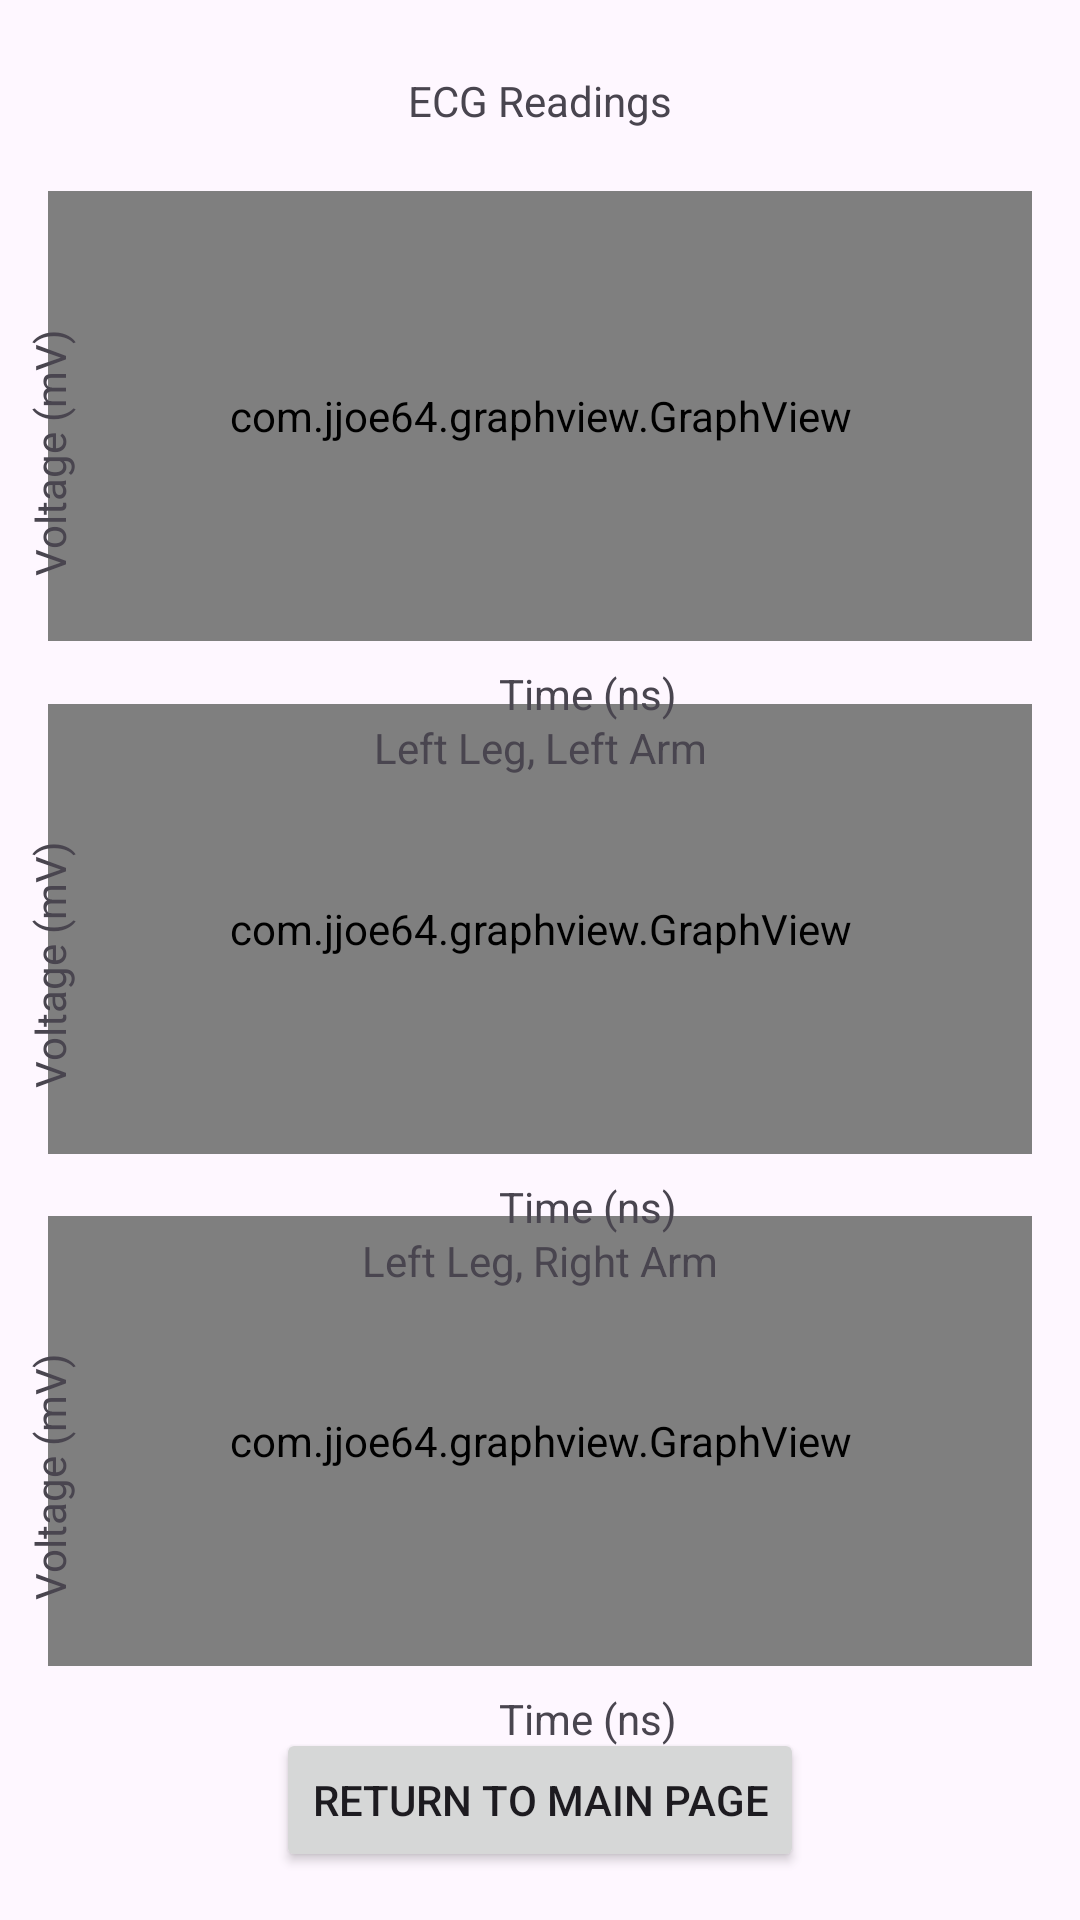

Produce the Android XML layout that renders to this screen, including the resource entries it uses.
<!-- AndroidManifest.xml: application theme Theme.Final_simple_shimmer_app -->
<!-- res/layout/activity_main2.xml -->
<?xml version="1.0" encoding="utf-8"?>
<androidx.constraintlayout.widget.ConstraintLayout xmlns:android="http://schemas.android.com/apk/res/android"
    xmlns:app="http://schemas.android.com/apk/res-auto"
    xmlns:tools="http://schemas.android.com/tools"
    android:id="@+id/main"
    android:layout_width="match_parent"
    android:layout_height="match_parent"
    tools:context=".MainActivity2">

    
    <TextView
        android:id="@+id/textView4"
        android:layout_width="wrap_content"
        android:layout_height="wrap_content"
        android:layout_marginTop="24dp"
        android:text="ECG Readings"
        app:layout_constraintEnd_toEndOf="parent"
        app:layout_constraintHorizontal_bias="0.5"
        app:layout_constraintStart_toStartOf="parent"
        app:layout_constraintTop_toTopOf="parent" />

    
    <com.jjoe64.graphview.GraphView
        android:id="@+id/graph"
        android:layout_width="match_parent"
        android:layout_height="150dp"
        android:layout_marginStart="16dp"
        android:layout_marginEnd="16dp"
        app:layout_constraintBottom_toTopOf="@+id/graph2"
        app:layout_constraintEnd_toEndOf="parent"
        app:layout_constraintHorizontal_bias="0.5"
        app:layout_constraintStart_toStartOf="parent"
        app:layout_constraintTop_toBottomOf="@+id/textView4" />

    <com.jjoe64.graphview.GraphView
        android:id="@+id/graph2"
        android:layout_width="match_parent"
        android:layout_height="150dp"
        android:layout_marginStart="16dp"
        android:layout_marginEnd="16dp"
        app:layout_constraintBottom_toTopOf="@+id/graph3"
        app:layout_constraintEnd_toEndOf="parent"
        app:layout_constraintStart_toStartOf="parent"
        app:layout_constraintTop_toBottomOf="@+id/graph" />

    <com.jjoe64.graphview.GraphView
        android:id="@+id/graph3"
        android:layout_width="match_parent"
        android:layout_height="150dp"
        android:layout_marginStart="16dp"
        android:layout_marginEnd="16dp"
        app:layout_constraintBottom_toTopOf="@+id/button_return"
        app:layout_constraintEnd_toEndOf="parent"
        app:layout_constraintStart_toStartOf="parent"
        app:layout_constraintTop_toBottomOf="@+id/graph2" />

    
    <TextView
        android:id="@+id/textView5"
        android:layout_width="wrap_content"
        android:layout_height="wrap_content"
        android:layout_marginTop="26dp"
        android:text="Left Leg, Left Arm"
        app:layout_constraintEnd_toEndOf="parent"
        app:layout_constraintHorizontal_bias="0.5"
        app:layout_constraintStart_toStartOf="parent"
        app:layout_constraintTop_toBottomOf="@+id/graph" />

    <TextView
        android:id="@+id/textView6"
        android:layout_width="wrap_content"
        android:layout_height="wrap_content"
        android:layout_marginTop="26dp"
        android:text="Left Leg, Right Arm"
        app:layout_constraintEnd_toEndOf="parent"
        app:layout_constraintHorizontal_bias="0.5"
        app:layout_constraintStart_toStartOf="parent"
        app:layout_constraintTop_toBottomOf="@+id/graph2" />

    <TextView
        android:id="@+id/textView7"
        android:layout_width="wrap_content"
        android:layout_height="wrap_content"
        android:layout_marginTop="26dp"
        android:text="Left Arm, Right Arm"
        app:layout_constraintEnd_toEndOf="parent"
        app:layout_constraintHorizontal_bias="0.5"
        app:layout_constraintStart_toStartOf="parent"
        app:layout_constraintTop_toBottomOf="@+id/graph3" />

    
    <Button
        android:id="@+id/button_return"
        android:layout_width="wrap_content"
        android:layout_height="wrap_content"
        android:layout_marginBottom="16dp"
        android:text="Return to Main Page"
        app:layout_constraintBottom_toBottomOf="parent"
        app:layout_constraintEnd_toEndOf="parent"
        app:layout_constraintStart_toStartOf="parent" />

    
    <TextView
        android:id="@+id/textView10"
        android:layout_width="wrap_content"
        android:layout_height="wrap_content"
        android:text="Voltage (mV)"
        android:rotation="270"
        app:layout_constraintStart_toStartOf="@+id/graph"
        app:layout_constraintEnd_toStartOf="@+id/graph"
        app:layout_constraintTop_toTopOf="@+id/graph"
        app:layout_constraintBottom_toBottomOf="@+id/graph"
        android:layout_marginStart="8dp"
        android:layout_marginTop="24dp" />

    <TextView
        android:id="@+id/textView11"
        android:layout_width="wrap_content"
        android:layout_height="wrap_content"
        android:text="Voltage (mV)"
        android:rotation="270"
        app:layout_constraintStart_toStartOf="@+id/graph2"
        app:layout_constraintEnd_toStartOf="@+id/graph2"
        app:layout_constraintTop_toTopOf="@+id/graph2"
        app:layout_constraintBottom_toBottomOf="@+id/graph2"
        android:layout_marginStart="8dp"
        android:layout_marginTop="24dp" />

    <TextView
        android:id="@+id/textView12"
        android:layout_width="wrap_content"
        android:layout_height="wrap_content"
        android:text="Voltage (mV)"
        android:rotation="270"
        app:layout_constraintStart_toStartOf="@+id/graph3"
        app:layout_constraintEnd_toStartOf="@+id/graph3"
        app:layout_constraintTop_toTopOf="@+id/graph3"
        app:layout_constraintBottom_toBottomOf="@+id/graph3"
        android:layout_marginStart="8dp"
        android:layout_marginTop="24dp" />

    <TextView
        android:id="@+id/textView8"
        android:layout_width="wrap_content"
        android:layout_height="wrap_content"
        android:text="Time (ns)"
        app:layout_constraintStart_toStartOf="@+id/graph"
        app:layout_constraintEnd_toEndOf="parent"
        app:layout_constraintTop_toBottomOf="@+id/graph"
        android:layout_marginStart="16dp"
        android:layout_marginTop="8dp" />

    <TextView
        android:id="@+id/textView9"
        android:layout_width="wrap_content"
        android:layout_height="wrap_content"
        android:text="Time (ns)"
        app:layout_constraintStart_toStartOf="@+id/graph2"
        app:layout_constraintEnd_toEndOf="parent"
        app:layout_constraintTop_toBottomOf="@+id/graph2"
        android:layout_marginStart="16dp"
        android:layout_marginTop="8dp" />

    <TextView
        android:id="@+id/textView13"
        android:layout_width="wrap_content"
        android:layout_height="wrap_content"
        android:text="Time (ns)"
        app:layout_constraintStart_toStartOf="@+id/graph3"
        app:layout_constraintEnd_toEndOf="parent"
        app:layout_constraintTop_toBottomOf="@+id/graph3"
        android:layout_marginStart="16dp"
        android:layout_marginTop="8dp" />
</androidx.constraintlayout.widget.ConstraintLayout>
<!-- resources referenced by this layout -->
<resources>
  <style name="Theme.Final_simple_shimmer_app" parent="Base.Theme.Final_simple_shimmer_app" />
  <style name="Base.Theme.Final_simple_shimmer_app" parent="Theme.Material3.DayNight.NoActionBar">
          
          
      </style>
</resources>
